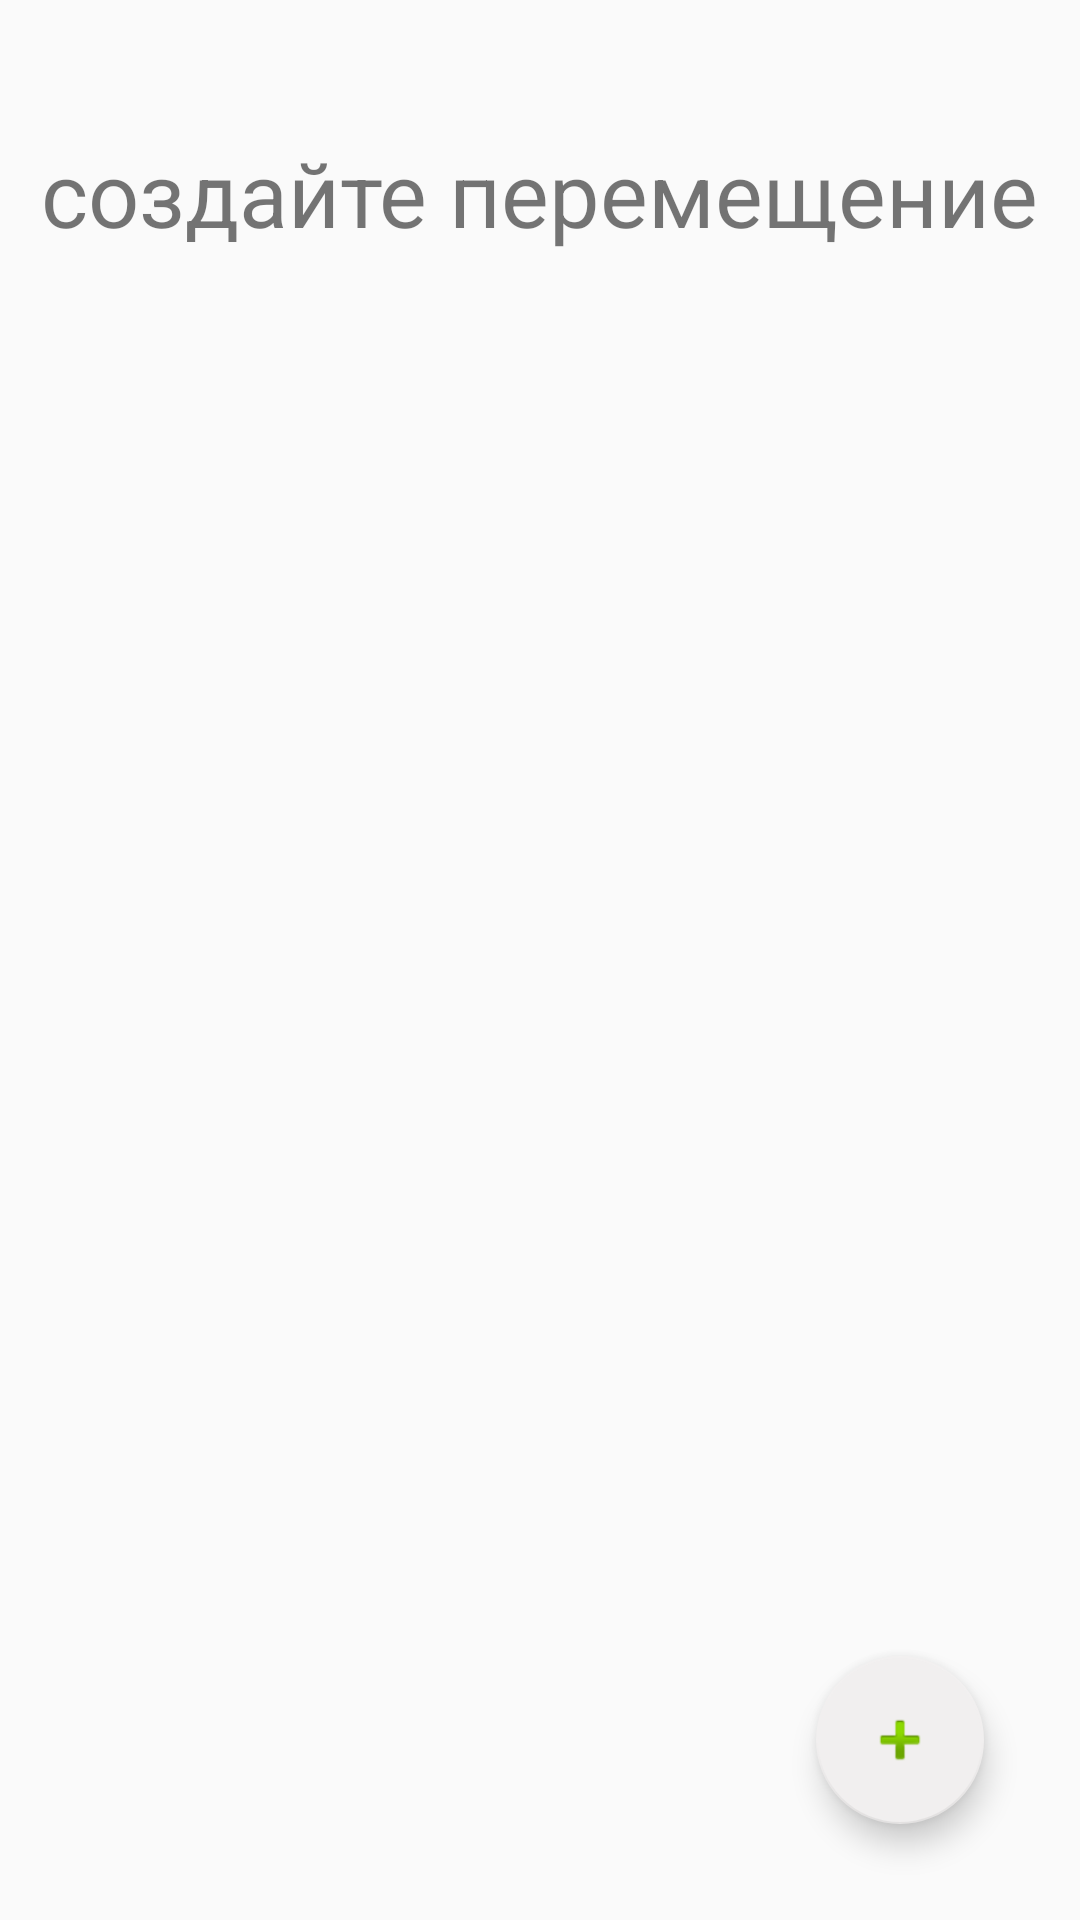

Reconstruct the res/layout file that produces this screen, plus the resources it refers to.
<!-- AndroidManifest.xml: application theme AppTheme -->
<!-- res/layout/fragment_moving.xml -->
<?xml version="1.0" encoding="utf-8"?>
<androidx.constraintlayout.widget.ConstraintLayout xmlns:android="http://schemas.android.com/apk/res/android"
    xmlns:app="http://schemas.android.com/apk/res-auto"
    android:layout_width="match_parent"
    android:layout_height="match_parent">


    <TextView
        android:id="@+id/textView4"
        android:layout_width="wrap_content"
        android:layout_height="wrap_content"
        android:layout_marginTop="44dp"
        android:text="@string/add_moving"
        app:layout_constraintEnd_toEndOf="parent"
        app:layout_constraintStart_toStartOf="parent"
        android:textSize="30sp"
        app:layout_constraintTop_toTopOf="parent" />

    <com.google.android.material.floatingactionbutton.FloatingActionButton
        android:id="@+id/floatingActionButton"
        android:layout_width="wrap_content"
        android:layout_height="wrap_content"
        android:layout_marginEnd="32dp"
        android:layout_marginBottom="32dp"
        android:clickable="true"
        app:backgroundTint="@color/colorItemReception"
        app:layout_constraintBottom_toBottomOf="parent"
        app:layout_constraintEnd_toEndOf="parent"
        app:srcCompat="@android:drawable/ic_input_add" />
</androidx.constraintlayout.widget.ConstraintLayout>
<!-- resources referenced by this layout -->
<resources>
  <color name="colorItemReception">#F1EFEF</color>
  <string name="add_moving">создайте перемещение</string>
  <style name="AppTheme" parent="Theme.AppCompat.Light.DarkActionBar">
          
          <item name="colorPrimary">@color/colorPrimary</item>
          <item name="colorPrimaryDark">@color/colorPrimaryDark</item>
          <item name="colorAccent">@color/colorAccent</item>
      </style>
  <color name="colorPrimary">#459FD6</color>
  <color name="colorPrimaryDark">#2680AD</color>
  <color name="colorAccent">#D81B60</color>
</resources>
